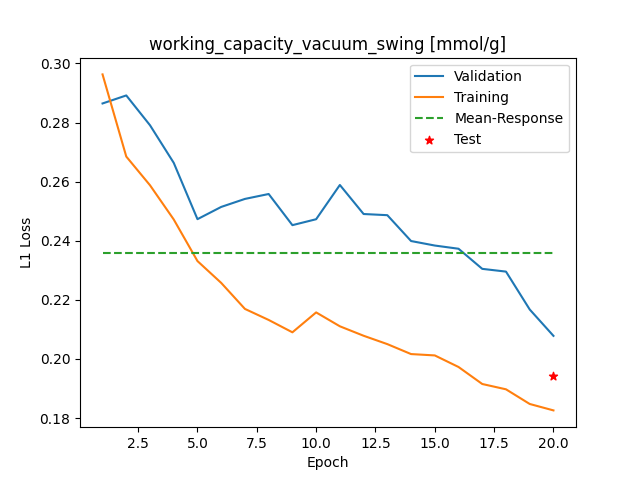

Source data for this figure (header and first rows):
Epoch, Training_MSE, Validation_MSE
1, 0.2963, 0.2865
2, 0.2685, 0.2892
3, 0.2588, 0.2791
4, 0.2472, 0.2664
5, 0.2331, 0.2473
6, 0.2257, 0.2514
7, 0.2169, 0.2542
8, 0.2132, 0.2558
9, 0.209, 0.2453
10, 0.2157, 0.2473
11, 0.211, 0.2589
12, 0.2078, 0.249
13, 0.205, 0.2486
14, 0.2016, 0.2399
15, 0.2012, 0.2384
16, 0.1973, 0.2373
17, 0.1915, 0.2305
18, 0.1897, 0.2296
19, 0.1848, 0.2167
20, 0.1826, 0.2078
